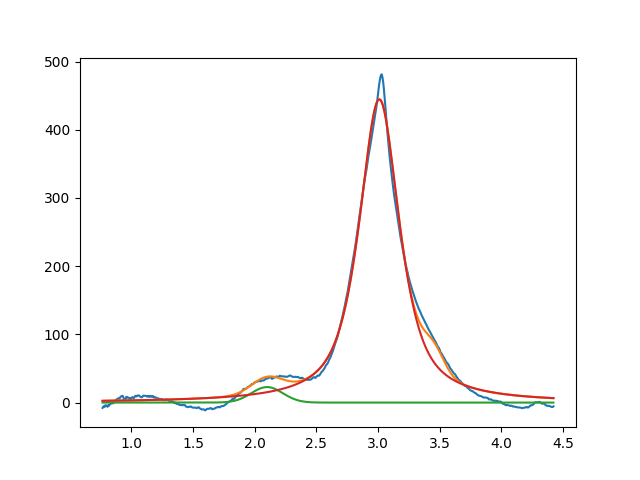

Values plotted in this chart, from the file beside it:
2.099999999999999645e+00, 2.276698626180235152e+01, 2.999999999999999334e-01, 9.999999999999517053e-01
3.010202330835221041e+00, 4.447051203777086243e+02, 3.909282474320434075e-01, 2.234026766522914376e-01
3.450000000000001066e+00, 2.999999999999999645e+01, 1.999999999999999833e-01, 9.999999999999766853e-01
